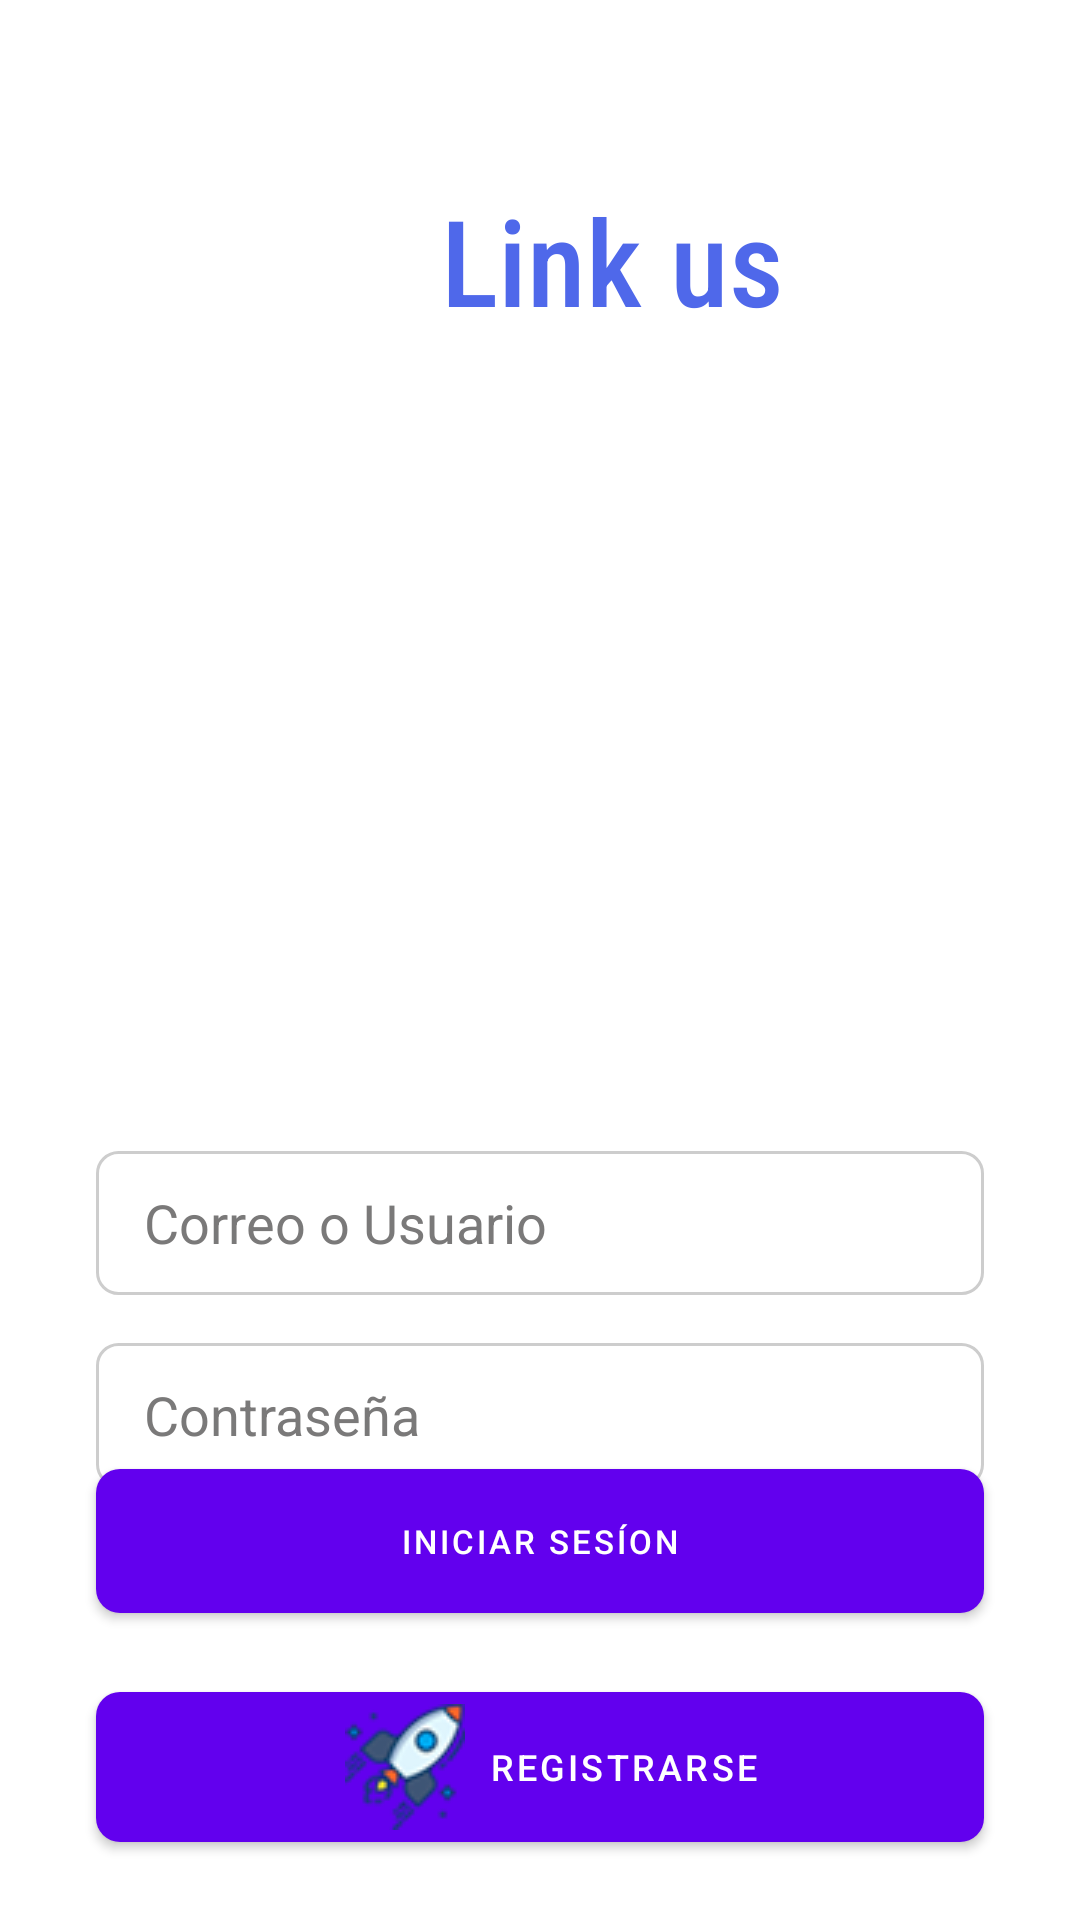

Write the Android layout XML for this screen, with the resource values it uses.
<!-- AndroidManifest.xml: activity theme SplashTheme -->
<!-- res/layout/activity_main.xml -->
<?xml version="1.0" encoding="utf-8"?>
<androidx.constraintlayout.widget.ConstraintLayout xmlns:android="http://schemas.android.com/apk/res/android"
    xmlns:app="http://schemas.android.com/apk/res-auto"
    xmlns:tools="http://schemas.android.com/tools"
    android:layout_width="match_parent"
    android:layout_height="match_parent"
    android:background="@color/white"
    tools:context=".MainActivity">


    <Button
        android:id="@+id/IniciarLogin"
        android:layout_width="match_parent"
        android:layout_height="wrap_content"
        android:layout_marginStart="32dp"
        android:layout_marginTop="32dp"
        android:layout_marginEnd="32dp"
        android:background="@drawable/ripple_effect_text"

        android:cursorVisible="false"
        android:text="Iniciar sesíon"
        android:textSize="11dp"
        app:cornerRadius="20dp"
        app:layout_constraintBottom_toTopOf="@+id/Register_Login"
        app:layout_constraintEnd_toEndOf="parent"
        app:layout_constraintHorizontal_bias="0.0"
        app:layout_constraintStart_toStartOf="parent"

        app:layout_constraintTop_toBottomOf="@+id/CorreoLogin"
        app:rippleColor="@color/white" />

    <Button
        android:id="@+id/Register_Login"
        android:layout_width="match_parent"
        android:layout_height="50dp"
        android:layout_marginStart="32dp"
        android:layout_marginEnd="32dp"
        android:background="@drawable/ripple_effect_text"
        android:drawableLeft="@drawable/coete"
        android:drawablePadding="20dp"
        android:gravity="left|center_vertical"
        android:paddingLeft="83dp"
        android:text="Registrarse"
        android:textColor="@color/white"
        android:textSize="12dp"
        app:layout_constraintBottom_toBottomOf="parent"
        app:layout_constraintEnd_toEndOf="parent"
        app:layout_constraintHorizontal_bias="0.0"
        app:layout_constraintStart_toStartOf="parent"
        app:layout_constraintTop_toBottomOf="@+id/IniciarLogin"
       />

    <TextView
        android:id="@+id/textView"
        android:layout_width="0dp"
        android:layout_height="wrap_content"
        android:layout_marginStart="32dp"
        android:layout_marginTop="60dp"
        android:layout_marginEnd="32dp"
        android:fontFamily="sans-serif-condensed-medium"
        android:paddingLeft="115dp"
        android:text="Link us"
        android:textColor="#FF4F68EA"
        android:textSize="40dp"
        app:layout_constraintEnd_toEndOf="parent"
        app:layout_constraintHorizontal_bias="0.0"
        app:layout_constraintStart_toStartOf="parent"
        app:layout_constraintTop_toTopOf="parent" />

    <ImageView
        android:id="@+id/imageView"
        android:layout_width="206dp"
        android:layout_height="148dp"
        android:layout_marginStart="32dp"
        android:layout_marginTop="16dp"
        android:layout_marginEnd="32dp"
        app:layout_constraintEnd_toEndOf="parent"
        app:layout_constraintHorizontal_bias="0.497"
        app:layout_constraintStart_toStartOf="parent"
        app:layout_constraintTop_toBottomOf="@+id/textView"
        app:srcCompat="@drawable/universe" />

    <EditText
        android:id="@+id/CorreoLogin"
        android:layout_width="match_parent"
        android:layout_height="wrap_content"
        android:layout_marginStart="32dp"
        android:layout_marginTop="80dp"
        android:layout_marginEnd="32dp"
        android:background="@drawable/text_border"
        android:ems="10"
        android:hint="Correo o Usuario"
        android:inputType="textPersonName"
        android:minHeight="48dp"
        android:paddingLeft="16dp"
        android:textColor="#616161"
        android:textColorHint="#7A7979"
        app:layout_constraintBottom_toTopOf="@+id/IniciarLogin"

        app:layout_constraintEnd_toEndOf="parent"
        app:layout_constraintHorizontal_bias="0.0"


        app:layout_constraintStart_toStartOf="parent"
        app:layout_constraintTop_toBottomOf="@+id/imageView"
         />

    <EditText
        android:id="@+id/PassLogin"
        android:layout_width="match_parent"
        android:layout_height="wrap_content"
        android:layout_marginStart="32dp"
        android:layout_marginTop="16dp"
        android:layout_marginEnd="32dp"
        android:background="@drawable/text_border"
        android:ems="10"
        android:hint="Contraseña"
        android:inputType="textPassword"
        android:minHeight="48dp"
        android:paddingLeft="16dp"

        android:textColor="#616161"
        android:textColorHint="#7A7979"
        app:layout_constraintEnd_toEndOf="parent"
        app:layout_constraintHorizontal_bias="1.0"
        app:layout_constraintStart_toStartOf="parent"
        app:layout_constraintTop_toBottomOf="@+id/CorreoLogin" />

</androidx.constraintlayout.widget.ConstraintLayout>
<!-- resources referenced by this layout -->
<resources>
  <!-- drawable coete: png bitmap (drawable, 4081 bytes) -->
  <!-- drawable ripple_effect_text (drawable) -->
  <?xml version="1.0" encoding="utf-8"?>
  <ripple xmlns:android="http://schemas.android.com/apk/res/android"
      android:color="@color/white">
  
      <item>
          <shape android:shape="rectangle">
          <solid android:color="#4F68EA"/>
          <corners android:radius="8dp"/>
       </shape>
      </item>
  </ripple>
  <!-- drawable text_border (drawable) -->
  <?xml version="1.0" encoding="utf-8"?>
  <shape xmlns:android="http://schemas.android.com/apk/res/android" >
      <stroke android:width="1dp"
          android:color="#CDCDCD"
  
          />
  
      <corners
          android:bottomLeftRadius="7dp"
          android:bottomRightRadius="7dp"
          android:topLeftRadius="7dp"
          android:topRightRadius="7dp" />
  
  </shape>
  <style name="SplashTheme" parent="Theme.Proyecto">
          <item name="android:windowBackground">@drawable/splashscreen</item>
      </style>
  <style name="Theme.Proyecto" parent="Theme.MaterialComponents.DayNight.NoActionBar">
          
          <item name="colorPrimary">@color/purple_500</item>
          <item name="colorPrimaryVariant">@color/purple_700</item>
          <item name="colorOnPrimary">@color/white</item>
          
          <item name="colorSecondary">@color/teal_200</item>
          <item name="colorSecondaryVariant">@color/teal_700</item>
          <item name="colorOnSecondary">@color/black</item>
          
          <item name="android:statusBarColor" tools:targetApi="l">?attr/colorPrimaryVariant</item>
          
  
      </style>
  <!-- drawable splashscreen (drawable) -->
  <?xml version="1.0" encoding="utf-8"?>
  <layer-list xmlns:android="http://schemas.android.com/apk/res/android">
  <item android:drawable="@color/white"/>
      <item>
          <bitmap android:src="@drawable/saturn"
              android:gravity="center"/>
      </item>
  
  </layer-list>
  <!-- not gathered from this repository: default colours our renderer supplied (Android Studio template values) -->
  <color name="purple_500">#FF6200EE</color>
  <color name="purple_700">#FF3700B3</color>
  <color name="teal_200">#FF03DAC5</color>
  <color name="teal_700">#FF018786</color>
  <color name="black">#FF000000</color>
  <color name="white">#FFFFFFFF</color>
</resources>
